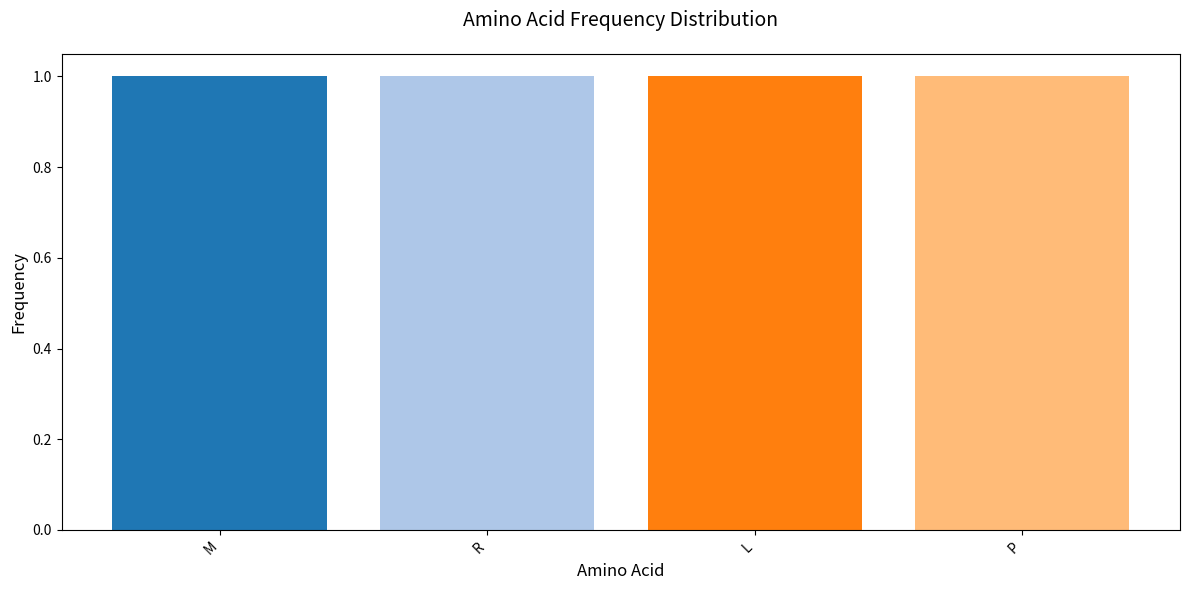

Write the Python code that produced this figure.
import matplotlib.pyplot as plt

def plot_amino_acid_frequency(mrna_sequence):
    # Define the codon to amino acid translation table
    codon_table = {
        'UUU': 'F', 'UUC': 'F', 'UUA': 'L', 'UUG': 'L', 'CUU': 'L', 'CUC': 'L', 'CUA': 'L', 'CUG': 'L',
        'AUU': 'I', 'AUC': 'I', 'AUA': 'I', 'AUG': 'M', 'GUU': 'V', 'GUC': 'V', 'GUA': 'V', 'GUG': 'V',
        'UCU': 'S', 'UCC': 'S', 'UCA': 'S', 'UCG': 'S', 'CCU': 'P', 'CCC': 'P', 'CCA': 'P', 'CCG': 'P',
        'ACU': 'T', 'ACC': 'T', 'ACA': 'T', 'ACG': 'T', 'GCU': 'A', 'GCC': 'A', 'GCA': 'A', 'GCG': 'A',
        'UAU': 'Y', 'UAC': 'Y', 'UAA': 'STOP', 'UAG': 'STOP', 'UGA': 'STOP',
        'CAU': 'H', 'CAC': 'H', 'CAA': 'Q', 'CAG': 'Q', 'AAU': 'N', 'AAC': 'N', 'AAA': 'K', 'AAG': 'K',
        'GAU': 'D', 'GAC': 'D', 'GAA': 'E', 'GAG': 'E', 'UGU': 'C', 'UGC': 'C', 'UGG': 'W',
        'CGU': 'R', 'CGC': 'R', 'CGA': 'R', 'CGG': 'R', 'AGU': 'S', 'AGC': 'S', 'AGA': 'R', 'AGG': 'R',
        'GGU': 'G', 'GGC': 'G', 'GGA': 'G', 'GGG': 'G'
    }
    
    amino_acids = []
    # Iterate through each codon in steps of 3, starting from the beginning of the sequence
    for i in range(0, len(mrna_sequence), 3):
        codon = mrna_sequence[i:i+3].upper()  # Ensure codon is uppercase
        if len(codon) != 3:
            continue  # Skip incomplete codons
        aa = codon_table.get(codon, 'X')  # Default to 'X' for unknown codons
        if aa == 'STOP':
            break  # Stop translation at the first stop codon
        amino_acids.append(aa)
    
    # Count the frequency of each amino acid
    frequency = {}
    for aa in amino_acids:
        frequency[aa] = frequency.get(aa, 0) + 1
    
    # Generate the bar plot
    plt.figure(figsize=(12, 6))
    colors = plt.cm.tab20(range(len(frequency)))  # Use a colormap for varied colors
    plt.bar(frequency.keys(), frequency.values(), color=colors)
    
    plt.xlabel('Amino Acid', fontsize=12)
    plt.ylabel('Frequency', fontsize=12)
    plt.title('Amino Acid Frequency Distribution', fontsize=14, pad=20)
    plt.xticks(rotation=45, ha='right')  # Rotate labels for better readability
    plt.tight_layout()  # Adjust layout to prevent label cutoff
    plt.show()
print(plot_amino_acid_frequency("AUGCGCUUACCAU"))